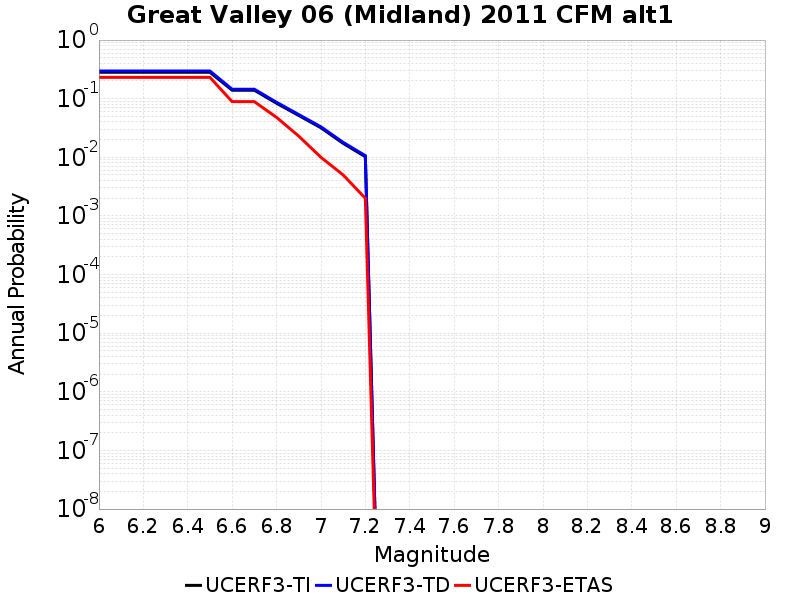

The file beside this chart, header and first rows:
Magnitude, UCERF3-TI Prob, UCERF3-TD Prob, UCERF3-ETAS Prob
6.0, 0.2823, 0.2961, 0.231
6.1, 0.2823, 0.2961, 0.231
6.2, 0.2823, 0.2961, 0.231
6.3, 0.2823, 0.2961, 0.231
6.4, 0.2823, 0.2961, 0.231
6.5, 0.2823, 0.2961, 0.231
6.6, 0.1395, 0.1449, 0.089
6.7, 0.1395, 0.1449, 0.089
6.8, 0.08363, 0.08676, 0.048
6.9, 0.05171, 0.05363, 0.023
7.0, 0.0319, 0.0331, 0.01
7.1, 0.0173, 0.01798, 0.005
7.2, 0.01025, 0.01066, 0.002
